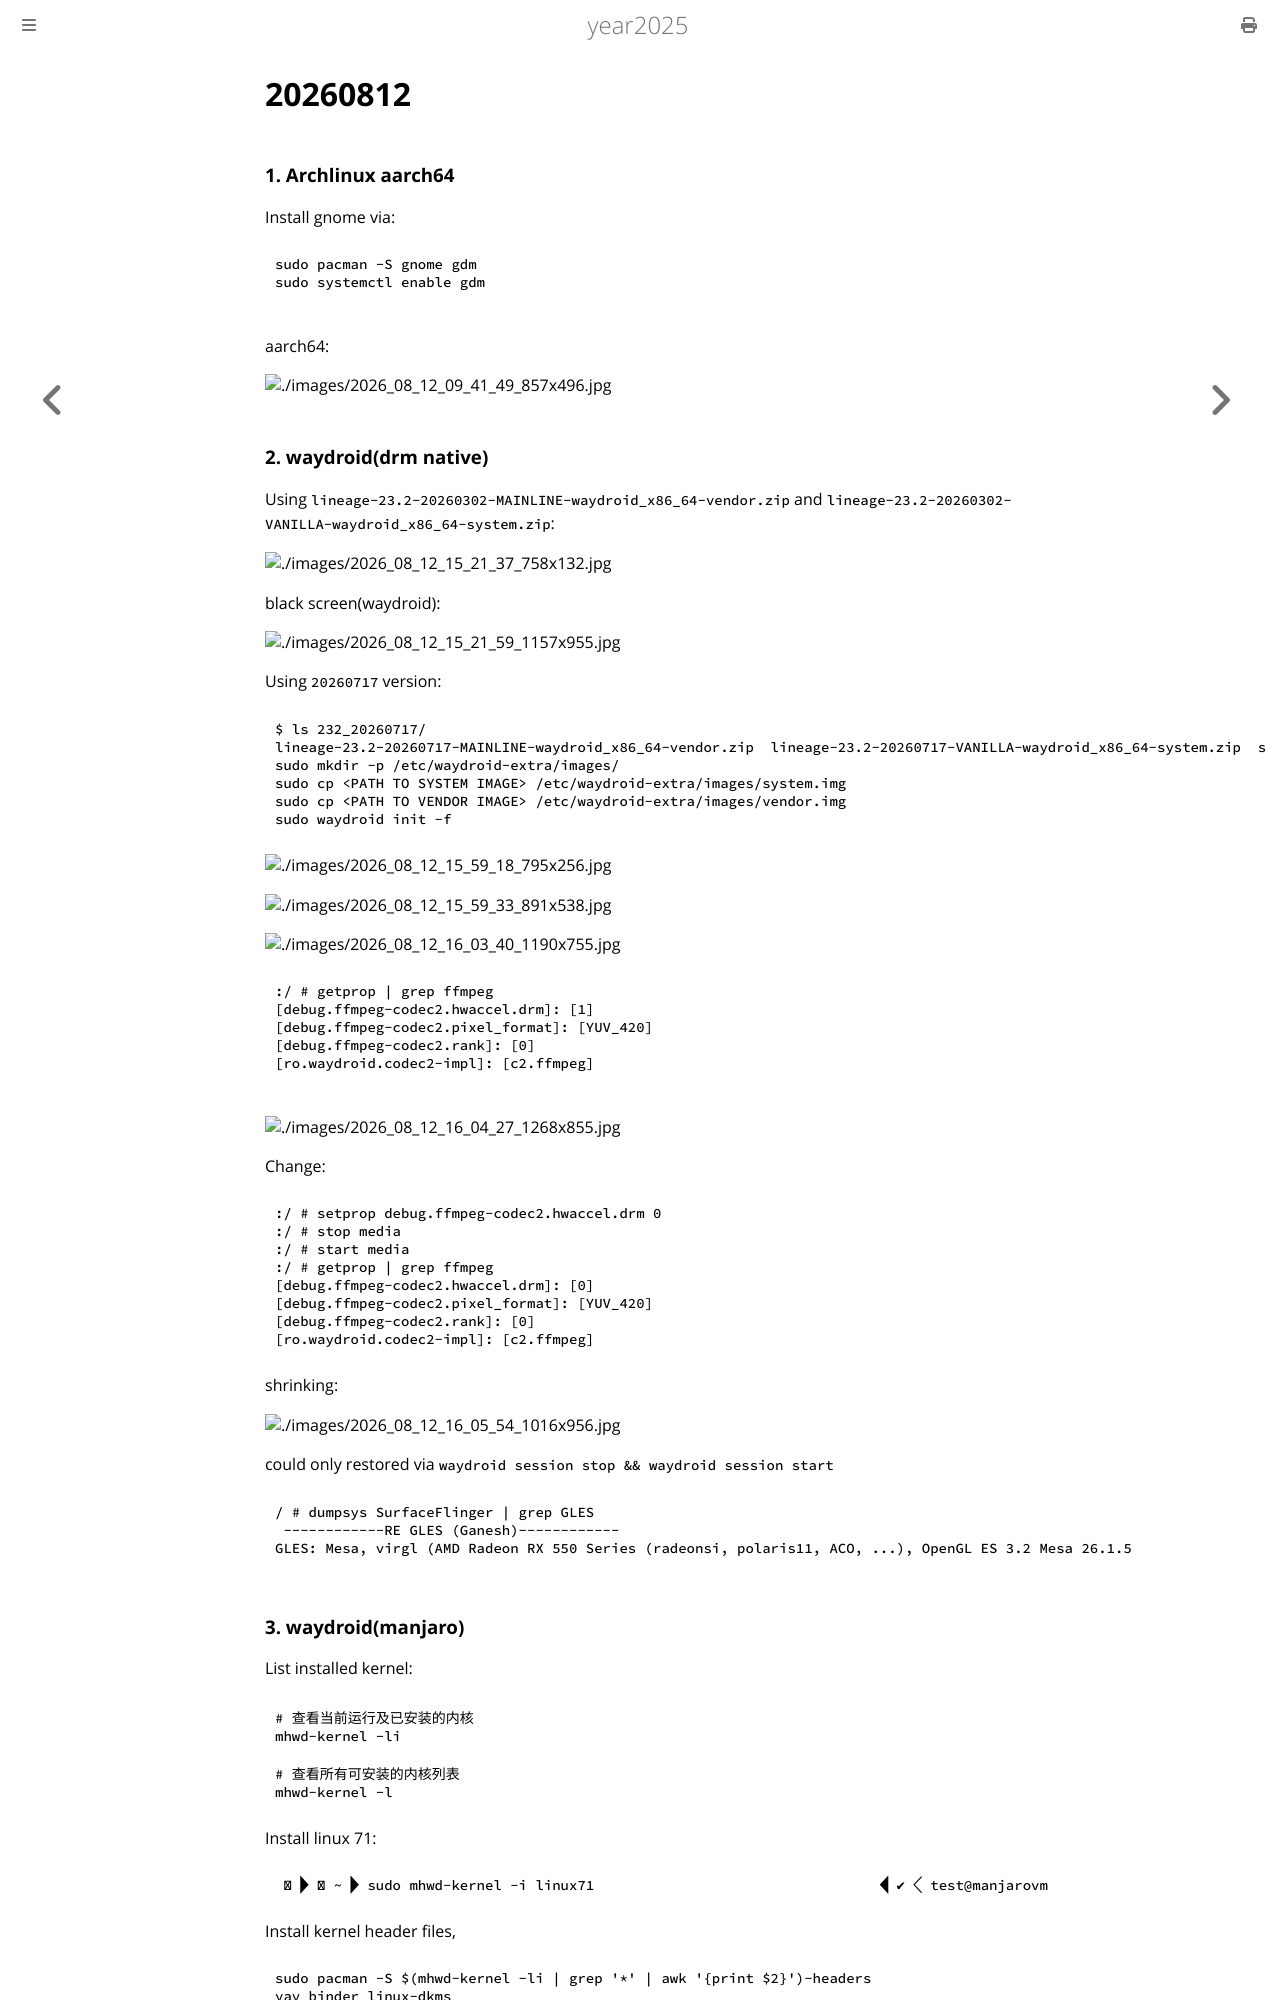

repository: purplepalmdash/Year2025 · page: 20260812.html · generator: mdbook

# 20260812
### 1. Archlinux aarch64
Install gnome via:      

```
sudo pacman -S gnome gdm
sudo systemctl enable gdm

```
aarch64:    

![./images/2026_08_12_09_41_49_857x496.jpg](./images/2026_08_12_09_41_49_857x496.jpg)

### 2. waydroid(drm native)
Using `lineage-23.2-20260302-MAINLINE-waydroid_x86_64-vendor.zip` and `lineage-23.2-20260302-VANILLA-waydroid_x86_64-system.zip`:    


![./images/2026_08_12_15_21_37_758x132.jpg](./images/2026_08_12_15_21_37_758x132.jpg)

black screen(waydroid):     

![./images/2026_08_12_15_21_59_1157x955.jpg](./images/2026_08_12_15_21_59_1157x955.jpg)

Using `20260717` version:    

```
$ ls 232_20260717/
lineage-23.2-20260717-MAINLINE-waydroid_x86_64-vendor.zip  lineage-23.2-20260717-VANILLA-waydroid_x86_64-system.zip  system.img  vendor.img
sudo mkdir -p /etc/waydroid-extra/images/
sudo cp <PATH TO SYSTEM IMAGE> /etc/waydroid-extra/images/system.img
sudo cp <PATH TO VENDOR IMAGE> /etc/waydroid-extra/images/vendor.img
sudo waydroid init -f
```

![./images/2026_08_12_15_59_18_795x256.jpg](./images/2026_08_12_15_59_18_795x256.jpg)


![./images/2026_08_12_15_59_33_891x538.jpg](./images/2026_08_12_15_59_33_891x538.jpg)


![./images/2026_08_12_16_03_40_1190x755.jpg](./images/2026_08_12_16_03_40_1190x755.jpg)

```
:/ # getprop | grep ffmpeg                                                                                                                                                                   
[debug.ffmpeg-codec2.hwaccel.drm]: [1]
[debug.ffmpeg-codec2.pixel_format]: [YUV_420]
[debug.ffmpeg-codec2.rank]: [0]
[ro.waydroid.codec2-impl]: [c2.ffmpeg]

```

![./images/2026_08_12_16_04_27_1268x855.jpg](./images/2026_08_12_16_04_27_1268x855.jpg)

Change:     

```
:/ # setprop debug.ffmpeg-codec2.hwaccel.drm 0                                                                                                                                               
:/ # stop media
:/ # start media
:/ # getprop | grep ffmpeg                                                                                                                                                                   
[debug.ffmpeg-codec2.hwaccel.drm]: [0]
[debug.ffmpeg-codec2.pixel_format]: [YUV_420]
[debug.ffmpeg-codec2.rank]: [0]
[ro.waydroid.codec2-impl]: [c2.ffmpeg]
```
shrinking:    

![./images/2026_08_12_16_05_54_1016x956.jpg](./images/2026_08_12_16_05_54_1016x956.jpg)

could only restored via `waydroid session stop && waydroid session start`      

```
/ # dumpsys SurfaceFlinger | grep GLES
 ------------RE GLES (Ganesh)------------
GLES: Mesa, virgl (AMD Radeon RX 550 Series (radeonsi, polaris11, ACO, ...), OpenGL ES 3.2 Mesa 26.1.5
```
